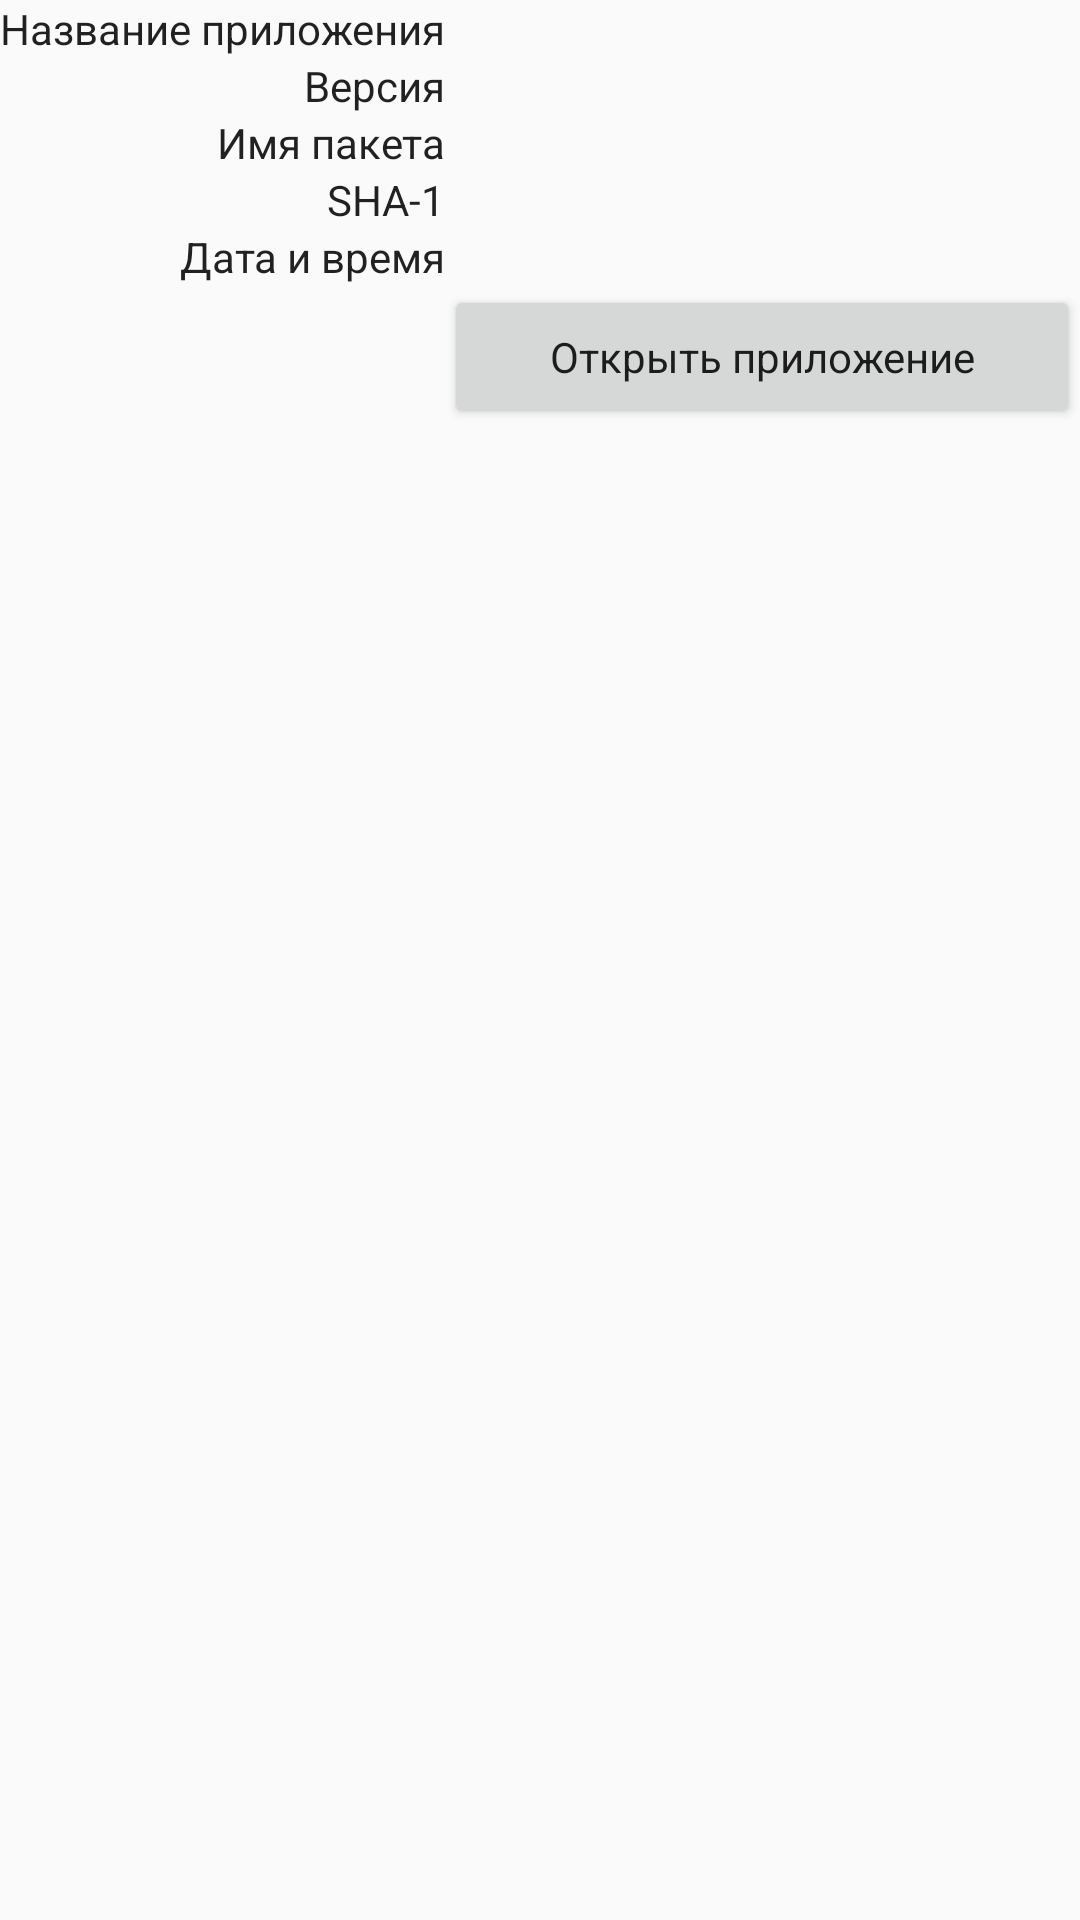

Reconstruct the res/layout file that produces this screen, plus the resources it refers to.
<!-- AndroidManifest.xml: application theme AppTheme -->
<!-- res/layout/fragment_event_details.xml -->
<TableLayout xmlns:android="http://schemas.android.com/apk/res/android"
	xmlns:tools="http://schemas.android.com/tools"
	android:layout_width="match_parent"
	android:layout_height="match_parent"
	android:orientation="horizontal">

	<TableRow
		android:layout_width="match_parent"
		android:layout_height="wrap_content">

		<androidx.appcompat.widget.AppCompatTextView
			style="@style/EventDetailsPropertyLabel"
			android:layout_width="0dp"
			android:layout_height="wrap_content"
			android:text="@string/event_details_app_name_label" />

		<androidx.appcompat.widget.AppCompatTextView
			android:id="@+id/text_view_event_details_appname"
			style="@style/EventDetailsPropertyValue"
			android:layout_width="0dp"
			android:layout_height="wrap_content"
			tools:text="AppMonitor" />
	</TableRow>

	<TableRow
		android:layout_width="match_parent"
		android:layout_height="wrap_content">

		<androidx.appcompat.widget.AppCompatTextView
			style="@style/EventDetailsPropertyLabel"
			android:layout_width="0dp"
			android:layout_height="wrap_content"
			android:text="@string/event_details_version_label" />

		<androidx.appcompat.widget.AppCompatTextView
			android:id="@+id/text_view_event_details_version"
			style="@style/EventDetailsPropertyValue"
			android:layout_width="0dp"
			android:layout_height="wrap_content"
			tools:text="1.0-DEBUG" />
	</TableRow>

	<TableRow
		android:layout_width="match_parent"
		android:layout_height="wrap_content">

		<androidx.appcompat.widget.AppCompatTextView
			style="@style/EventDetailsPropertyLabel"
			android:layout_width="0dp"
			android:layout_height="wrap_content"
			android:text="@string/event_details_package_name_label" />

		<androidx.appcompat.widget.AppCompatTextView
			android:id="@+id/text_view_event_details_package_name"
			style="@style/EventDetailsPropertyValue"
			android:layout_width="0dp"
			android:layout_height="wrap_content"
			tools:text="com.android.package" />
	</TableRow>

	<TableRow
		android:layout_width="match_parent"
		android:layout_height="wrap_content">

		<androidx.appcompat.widget.AppCompatTextView
			style="@style/EventDetailsPropertyLabel"
			android:layout_width="0dp"
			android:layout_height="wrap_content"
			android:text="@string/event_details_package_sha1_label" />

		<androidx.appcompat.widget.AppCompatTextView
			android:id="@+id/text_view_event_details_sha1"
			style="@style/EventDetailsPropertyValue"
			android:layout_width="0dp"
			android:layout_height="wrap_content"
			tools:text="11:22:33:44:55:66:77:88:99:00" />
	</TableRow>

	<TableRow
		android:layout_width="match_parent"
		android:layout_height="wrap_content">

		<androidx.appcompat.widget.AppCompatTextView
			style="@style/EventDetailsPropertyLabel"
			android:layout_width="0dp"
			android:layout_height="wrap_content"
			android:text="@string/event_details_date_label" />

		<androidx.appcompat.widget.AppCompatTextView
			android:id="@+id/text_view_event_details_date"
			style="@style/EventDetailsPropertyValue"
			android:layout_width="0dp"
			android:layout_height="wrap_content"
			tools:text="10.10.2010 10:10" />
	</TableRow>

	<TableRow
		android:layout_width="match_parent"
		android:layout_height="wrap_content">

		<androidx.appcompat.widget.AppCompatTextView
			style="@style/EventDetailsPropertyLabel"
			android:layout_width="0dp"
			android:layout_height="wrap_content"
			android:text="" />

		<androidx.appcompat.widget.AppCompatButton
			android:id="@+id/button_event_details_launch"
			style="@style/EventDetailsPropertyValue"
			android:layout_width="0dp"
			android:text="@string/event_details_launch_button_caption"
			android:layout_height="wrap_content" />
	</TableRow>
</TableLayout>
<!-- resources referenced by this layout -->
<resources>
  <string name="event_details_app_name_label">Название приложения</string>
  <string name="event_details_date_label">Дата и время</string>
  <string name="event_details_launch_button_caption">Открыть приложение</string>
  <string name="event_details_package_name_label">Имя пакета</string>
  <string name="event_details_package_sha1_label">SHA-1</string>
  <string name="event_details_version_label">Версия</string>
  <style name="EventDetailsPropertyLabel" parent="EventDetailsPropertyBase">
  		<item name="android:layout_weight">0.7</item>
  		<item name="android:gravity">end</item>
  	</style>
  <style name="EventDetailsPropertyValue" parent="EventDetailsPropertyBase">
  		<item name="android:layout_weight">1</item>
  	</style>
  <style name="AppTheme" parent="Theme.AppCompat.Light.DarkActionBar">
  		
  		<item name="colorPrimary">@color/colorPrimary</item>
  		<item name="colorPrimaryDark">@color/colorPrimaryDark</item>
  		<item name="colorAccent">@color/colorAccent</item>
  	</style>
  <style name="EventDetailsPropertyBase" parent="AppTheme">
  		<item name="android:paddingRight">@dimen/padding_regular</item>
  		<item name="android:paddingLeft">@dimen/padding_regular</item>
  		<item name="android:paddingTop">@dimen/padding_small</item>
  		<item name="android:paddingBottom">@dimen/padding_small</item>
  	</style>
  <!-- not gathered from this repository: default colours our renderer supplied (Android Studio template values) -->
  <color name="colorPrimary">#FF6200EE</color>
  <color name="colorPrimaryDark">#FF3700B3</color>
  <color name="colorAccent">#FF03DAC5</color>
</resources>
